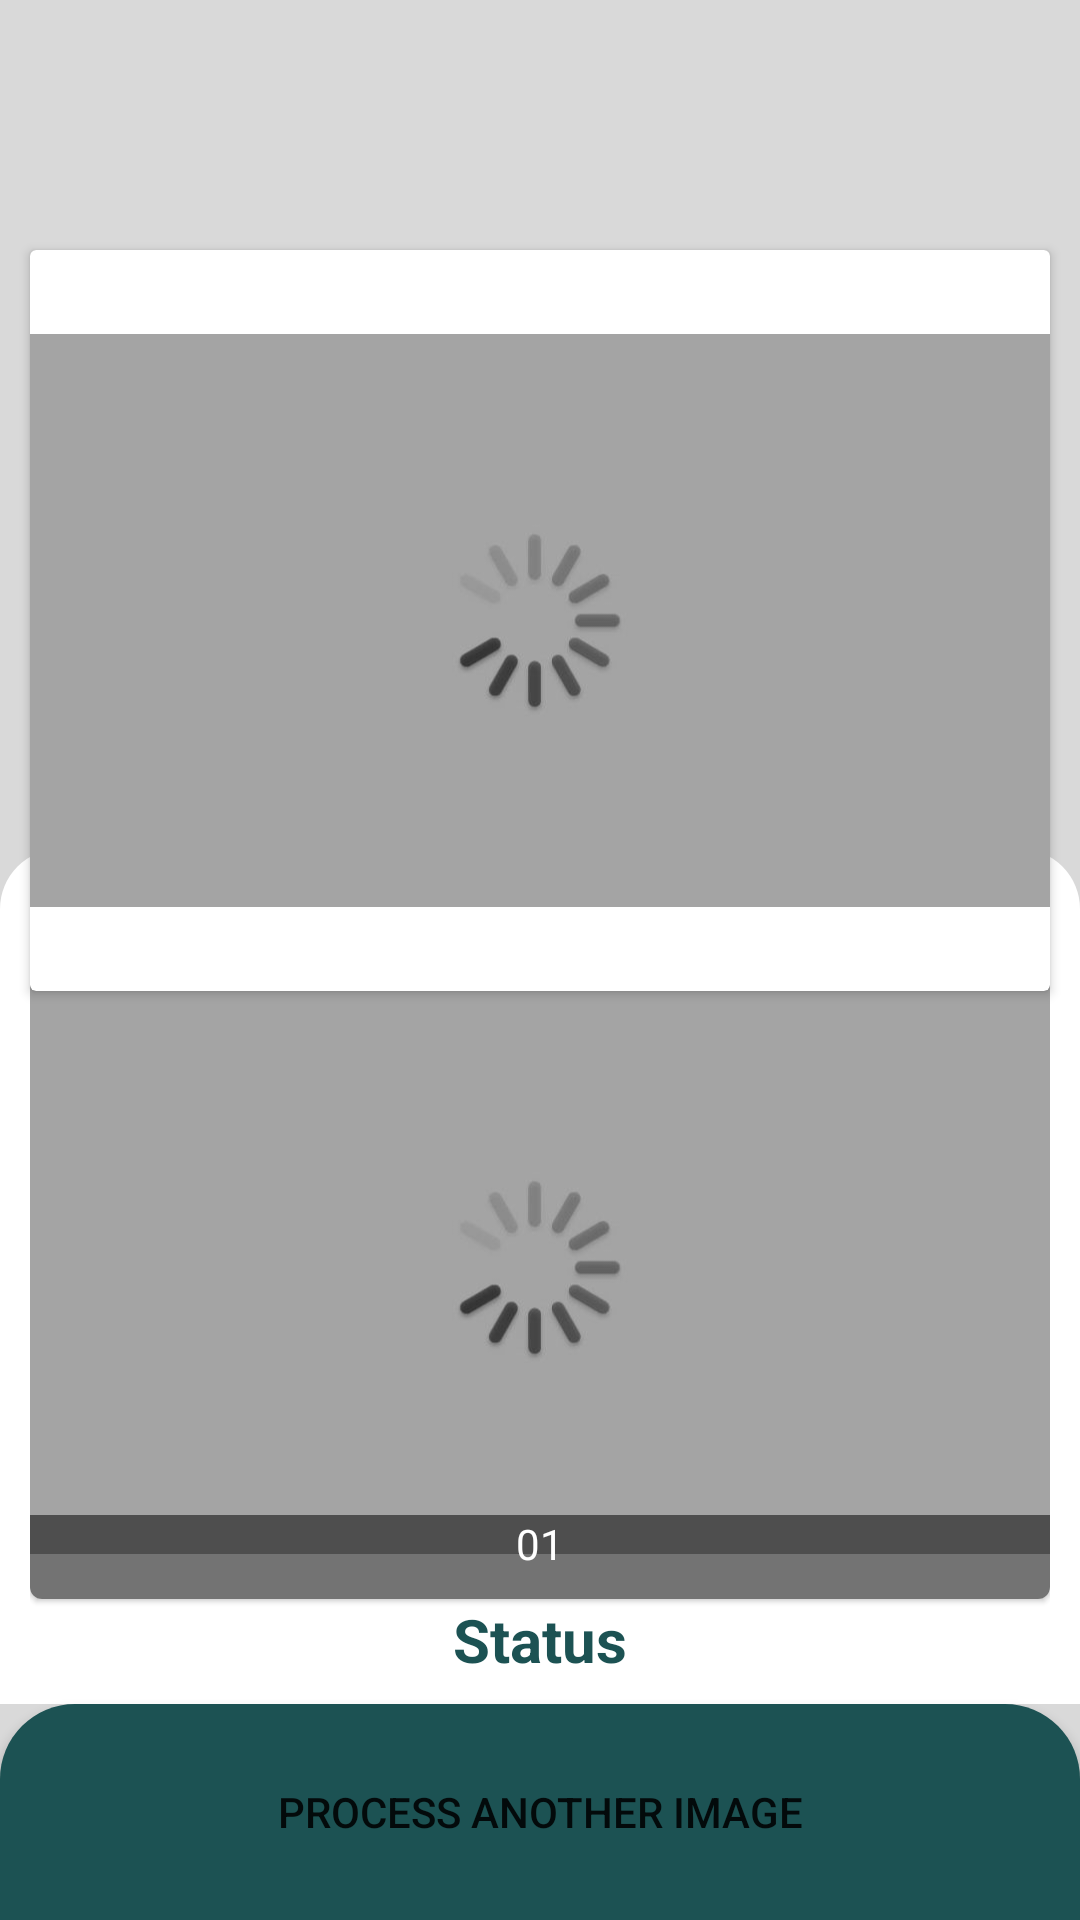

Layout XML and referenced resources for this Android screen:
<!-- AndroidManifest.xml: application theme Theme.NextApp -->
<!-- res/layout/activity_result.xml -->
<?xml version="1.0" encoding="utf-8"?>
<androidx.constraintlayout.widget.ConstraintLayout xmlns:android="http://schemas.android.com/apk/res/android"
    xmlns:app="http://schemas.android.com/apk/res-auto"
    xmlns:tools="http://schemas.android.com/tools"
    android:layout_width="match_parent"
    android:layout_height="match_parent"
    android:background="#D9D9D9"
    tools:context=".activity_result">

    <TextView
        android:id="@+id/txttemp"
        android:layout_width="match_parent"
        android:layout_height="wrap_content"
        android:layout_marginStart="0dp"
        android:layout_marginEnd="0dp"
        android:textAlignment="center"
        android:textColor="#1C5253"
        android:textSize="55sp"
        android:textStyle="bold"
        app:layout_constraintEnd_toEndOf="parent"
        app:layout_constraintTop_toTopOf="parent" />

    <androidx.cardview.widget.CardView

        android:layout_width="match_parent"
        android:layout_height="wrap_content"
        android:layout_margin="10dp"
        android:background="@drawable/layout_rounded_border"
        app:layout_constraintBottom_toTopOf="@+id/btnanother"
        app:layout_constraintEnd_toEndOf="parent"
        app:layout_constraintStart_toStartOf="parent"
        app:layout_constraintTop_toBottomOf="@+id/txttemp"
        app:layout_constraintVertical_bias="0.0">

        <ImageView
            android:id="@+id/imageView1"
            android:layout_width="match_parent"
            android:layout_height="247dp"
            app:srcCompat="@drawable/loading" />
    </androidx.cardview.widget.CardView>

    <Button
        android:id="@+id/btnanother"
        android:layout_width="match_parent"
        android:layout_height="72dp"
        android:layout_alignParentStart="true"
        android:layout_alignParentEnd="true"
        android:layout_alignParentBottom="true"
        android:background="@drawable/top_button"
        android:text="Process another Image"
        app:layout_constraintBottom_toBottomOf="parent"
        app:layout_constraintEnd_toEndOf="parent"
        app:layout_constraintHorizontal_bias="0.0"
        app:layout_constraintStart_toStartOf="parent" />

    <androidx.constraintlayout.widget.ConstraintLayout
        android:id="@+id/linearLayout3"
        android:layout_width="match_parent"
        android:layout_height="285dp"
        android:background="@drawable/layout_topredius"
        android:orientation="vertical"
        android:padding="10dp"
        app:layout_constraintBottom_toTopOf="@+id/btnanother"
        app:layout_constraintEnd_toEndOf="parent"
        app:layout_constraintStart_toStartOf="parent"
        app:layout_constraintVertical_bias="1.0">

        <com.google.android.material.card.MaterialCardView
            android:id="@+id/materialCardView"
            android:layout_width="match_parent"
            android:layout_height="240dp"
            app:layout_constraintEnd_toEndOf="parent"
            app:layout_constraintStart_toStartOf="parent"
            app:layout_constraintTop_toTopOf="parent">

            <LinearLayout
                android:layout_width="match_parent"
                android:layout_height="wrap_content"
                android:orientation="vertical">


                <TextView
                    android:id="@+id/resultRecordId"
                    android:layout_width="match_parent"
                    android:layout_height="wrap_content"
                    android:layout_gravity="top"
                    android:text="Record Id : 0001"
                    android:textAlignment="viewEnd"
                    android:textColor="#1C5253"
                    android:textSize="14sp"
                    android:textStyle="bold"
                    tools:ignore="RtlCompat" />

                <androidx.cardview.widget.CardView
                    android:layout_width="match_parent"
                    android:layout_height="wrap_content">

                    <ImageView
                        android:id="@+id/resultPestImage"
                        android:layout_width="match_parent"
                        android:layout_height="wrap_content"
                        app:srcCompat="@drawable/loading" />

                    <TextView
                        android:id="@+id/resultPestName"
                        android:layout_width="match_parent"
                        android:layout_height="28dp"
                        android:layout_gravity="bottom"
                        android:layout_marginTop="188dp"
                        android:background="#97131313"
                        android:text="01"
                        android:textAlignment="center"
                        android:textColor="#fff"
                        android:textSize="14sp"
                        android:textStyle="normal"
                        app:layout_constraintEnd_toEndOf="parent"
                        app:layout_constraintStart_toStartOf="parent"
                        app:layout_constraintTop_toTopOf="parent"
                        tools:ignore="RtlCompat" />
                </androidx.cardview.widget.CardView>
            </LinearLayout>


        </com.google.android.material.card.MaterialCardView>

        <TextView
            android:id="@+id/resultStatus"
            android:layout_width="179dp"
            android:layout_height="30dp"
            android:text="Status"
            android:textAlignment="center"
            android:textColor="#1C5253"
            android:textSize="20dp"
            android:textStyle="bold"
            app:layout_constraintBottom_toBottomOf="parent"
            app:layout_constraintEnd_toEndOf="parent"
            app:layout_constraintStart_toStartOf="parent"
            app:layout_constraintTop_toBottomOf="@+id/materialCardView"
            app:layout_constraintVertical_bias="0.0" />


    </androidx.constraintlayout.widget.ConstraintLayout>

</androidx.constraintlayout.widget.ConstraintLayout>
<!-- resources referenced by this layout -->
<resources>
  <!-- drawable layout_topredius (drawable) -->
  <?xml version="1.0" encoding="utf-8"?>
  <selector xmlns:android="http://schemas.android.com/apk/res/android">
  <item>
      <shape>
          <solid android:color="#FFFFFF"/>
          <corners android:topLeftRadius="20dp" android:topRightRadius="20dp"/>
  
      </shape>
  </item>
  </selector>
  <!-- drawable loading: jpg bitmap (drawable-ldpi, 4549 bytes) -->
  <!-- drawable top_button (drawable) -->
  <?xml version="1.0" encoding="utf-8"?>
  <selector xmlns:android="http://schemas.android.com/apk/res/android">
  <item>
      <shape>
  <solid android:color="#1C5253"/>
  <corners android:topLeftRadius="25dp" android:topRightRadius="25dp"/>
  
      </shape>
  </item>
  </selector>
  <style name="Theme.NextApp" parent="Theme.MaterialComponents.DayNight.DarkActionBar">
          
          <item name="colorPrimary">@color/Primary</item>
          <item name="colorPrimaryVariant">@color/purple_700</item>
          <item name="colorOnPrimary">@color/white</item>
          
          <item name="colorSecondary">@color/teal_200</item>
          <item name="colorSecondaryVariant">@color/teal_700</item>
          <item name="colorOnSecondary">@color/black</item>
          
          <item name="android:statusBarColor">?attr/colorPrimaryVariant</item>
          
      </style>
  <color name="Primary">#1C5253</color>
  <color name="purple_700">#7164FF</color>
  <color name="white">#FFFFFFFF</color>
  <color name="teal_200">#FF03DAC5</color>
  <color name="teal_700">#FF018786</color>
  <color name="black">#FF000000</color>
</resources>
